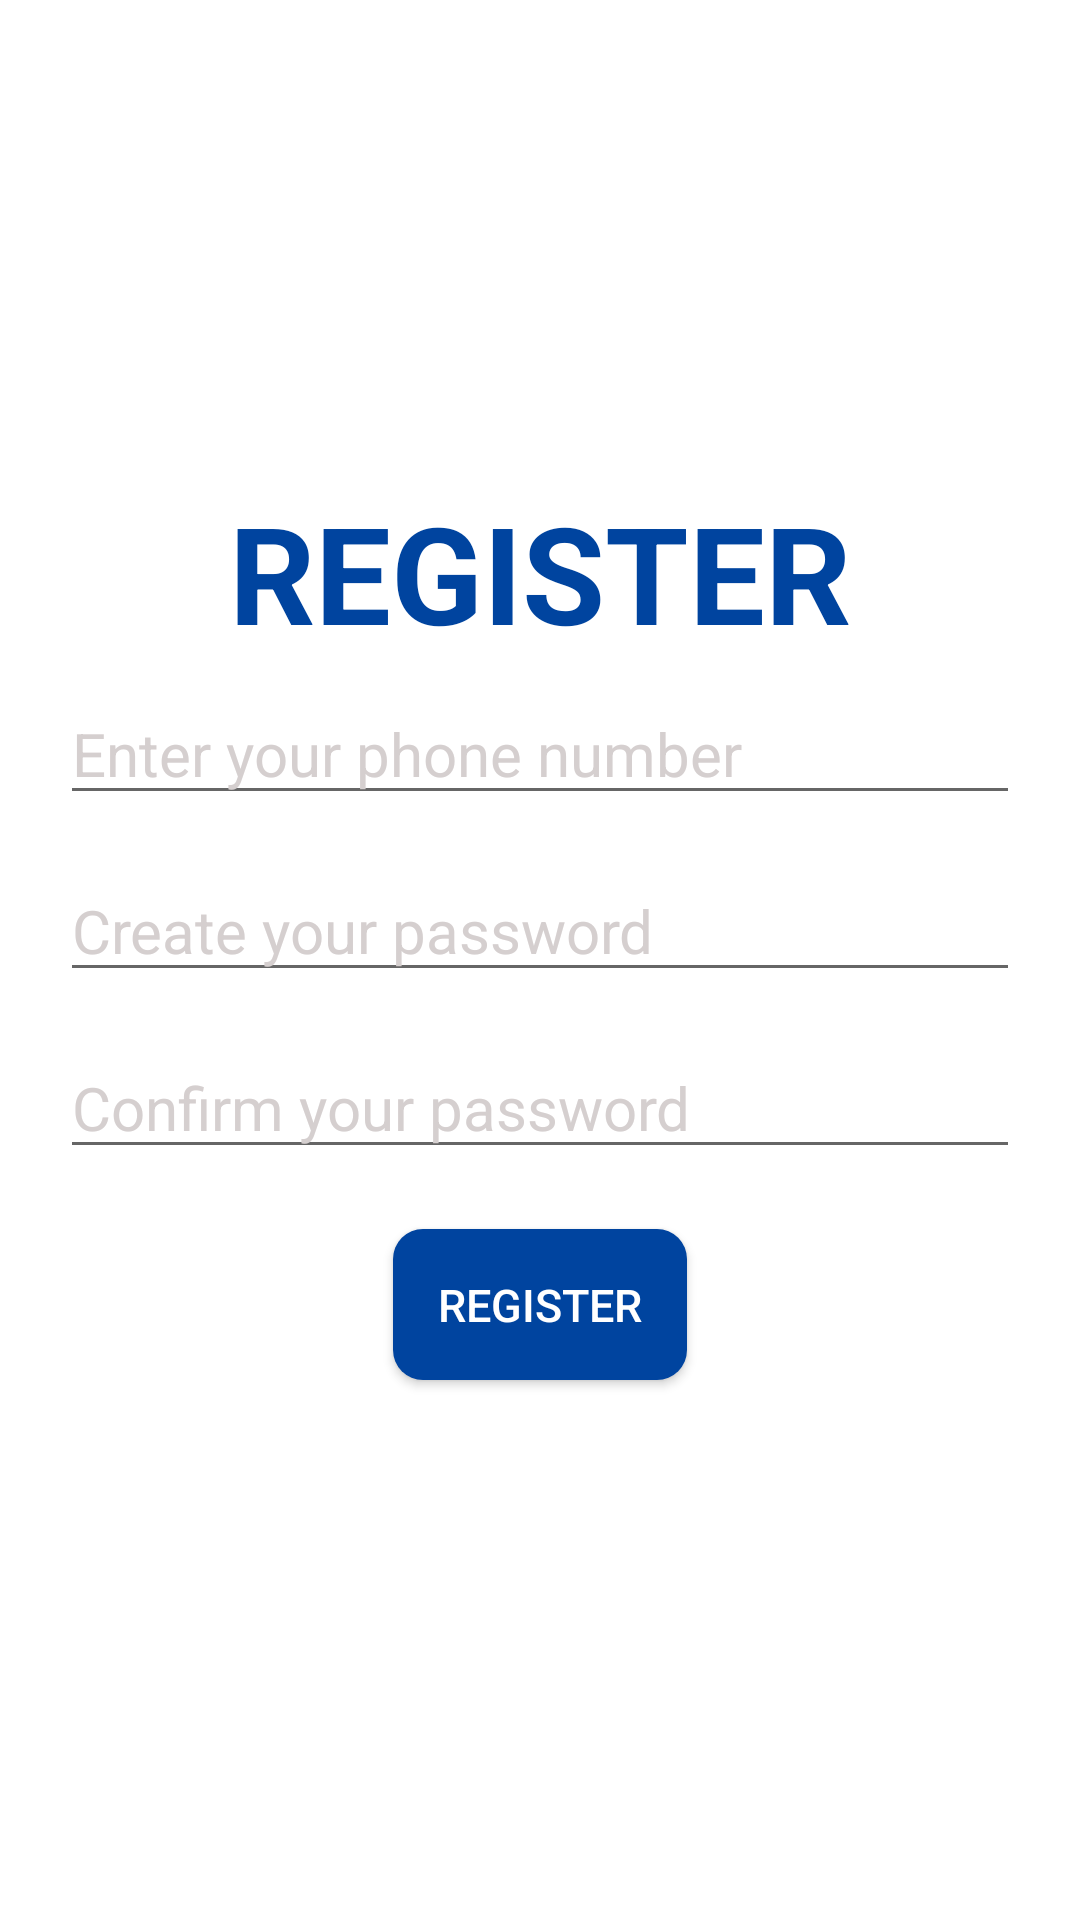

Android layout source for this screen:
<!-- AndroidManifest.xml: application theme Theme.CallApp.NoActionBar -->
<!-- res/layout/activity_register.xml -->
<?xml version="1.0" encoding="utf-8"?>
<androidx.constraintlayout.widget.ConstraintLayout xmlns:android="http://schemas.android.com/apk/res/android"
    xmlns:app="http://schemas.android.com/apk/res-auto"
    xmlns:tools="http://schemas.android.com/tools"
    android:layout_width="match_parent"
    android:layout_height="match_parent"
    tools:context=".RegisterActivity">

    <TextView
        android:layout_width="wrap_content"
        android:layout_height="wrap_content"
        android:layout_margin="15dp"
        android:text="REGISTER"
        android:textColor="#00449F"
        android:textSize="45dp"
        android:textStyle="bold"
        app:layout_constraintBottom_toBottomOf="parent"
        app:layout_constraintEnd_toEndOf="parent"
        app:layout_constraintStart_toStartOf="parent"
        app:layout_constraintTop_toTopOf="parent"
        app:layout_constraintVertical_bias="0.265"
        tools:ignore="MissingConstraints" />

    <EditText
        android:id="@+id/phoneNum"
        android:layout_width="match_parent"
        android:layout_height="wrap_content"
        android:layout_marginTop="15dp"
        android:layout_marginBottom="15dp"
        android:layout_marginLeft="20dp"
        android:layout_marginRight="20dp"
        android:hint="Enter your phone number"
        android:inputType="phone"
        android:textColorHint="#D5CFCF"
        android:textSize="20dp"
        app:layout_constraintBottom_toBottomOf="parent"
        app:layout_constraintEnd_toEndOf="parent"
        app:layout_constraintStart_toStartOf="parent"
        app:layout_constraintTop_toTopOf="parent"
        app:layout_constraintVertical_bias="0.376"
        tools:ignore="MissingConstraints" />

    <EditText
        android:id="@+id/newpass"
        android:layout_width="match_parent"
        android:layout_height="wrap_content"
        android:layout_marginTop="15dp"
        android:layout_marginBottom="15dp"
        android:layout_marginLeft="20dp"
        android:layout_marginRight="20dp"
        android:hint="Create your password"
        android:inputType="textPassword"
        android:textColorHint="#D5CFCF"
        android:textSize="20dp"
        app:layout_constraintEnd_toEndOf="parent"
        app:layout_constraintStart_toStartOf="parent"
        app:layout_constraintTop_toBottomOf="@+id/phoneNum"
        tools:ignore="MissingConstraints" />

    <EditText
        android:id="@+id/confirmpass"
        android:layout_width="match_parent"
        android:layout_height="wrap_content"
        android:layout_marginTop="15dp"
        android:layout_marginBottom="15dp"
        android:layout_marginLeft="20dp"
        android:layout_marginRight="20dp"
        android:hint="Confirm your password"
        android:inputType="textPassword"
        android:textColorHint="#D5CFCF"
        android:textSize="20dp"
        app:layout_constraintEnd_toEndOf="parent"
        app:layout_constraintStart_toStartOf="parent"
        app:layout_constraintTop_toBottomOf="@+id/newpass"
        tools:ignore="MissingConstraints" />

    <androidx.appcompat.widget.AppCompatButton
        android:id="@+id/registerbtn"
        android:layout_width="wrap_content"
        android:layout_height="wrap_content"
        android:layout_margin="20dp"
        android:layout_marginTop="20dp"
        android:background="@drawable/button1"
        android:padding="15dp"
        android:text="Register"
        android:textColor="#fff"
        android:textSize="15dp"
        app:layout_constraintEnd_toEndOf="parent"
        app:layout_constraintStart_toStartOf="parent"
        app:layout_constraintTop_toBottomOf="@+id/confirmpass"
        tools:ignore="MissingConstraints" />

</androidx.constraintlayout.widget.ConstraintLayout>
<!-- resources referenced by this layout -->
<resources>
  <!-- drawable button1 (drawable) -->
  <?xml version="1.0" encoding="utf-8"?>
  <selector xmlns:android="http://schemas.android.com/apk/res/android">
      <item android:state_pressed="false">
          <shape>
              <corners android:radius="10dp"></corners>
              <solid android:color="#00449F" />
          </shape>
      </item>
  
      <item android:state_pressed="true">
          <shape>
              <corners android:radius="10dp"></corners>
              <solid android:color="#002A62"></solid>
          </shape>
      </item>
  </selector>
  <style name="Theme.CallApp.NoActionBar">
          <item name="windowNoTitle">true</item>
          <item name="windowActionBar">false</item>
          <item name="colorPrimaryVariant">#BBDEFB</item>
      </style>
</resources>
